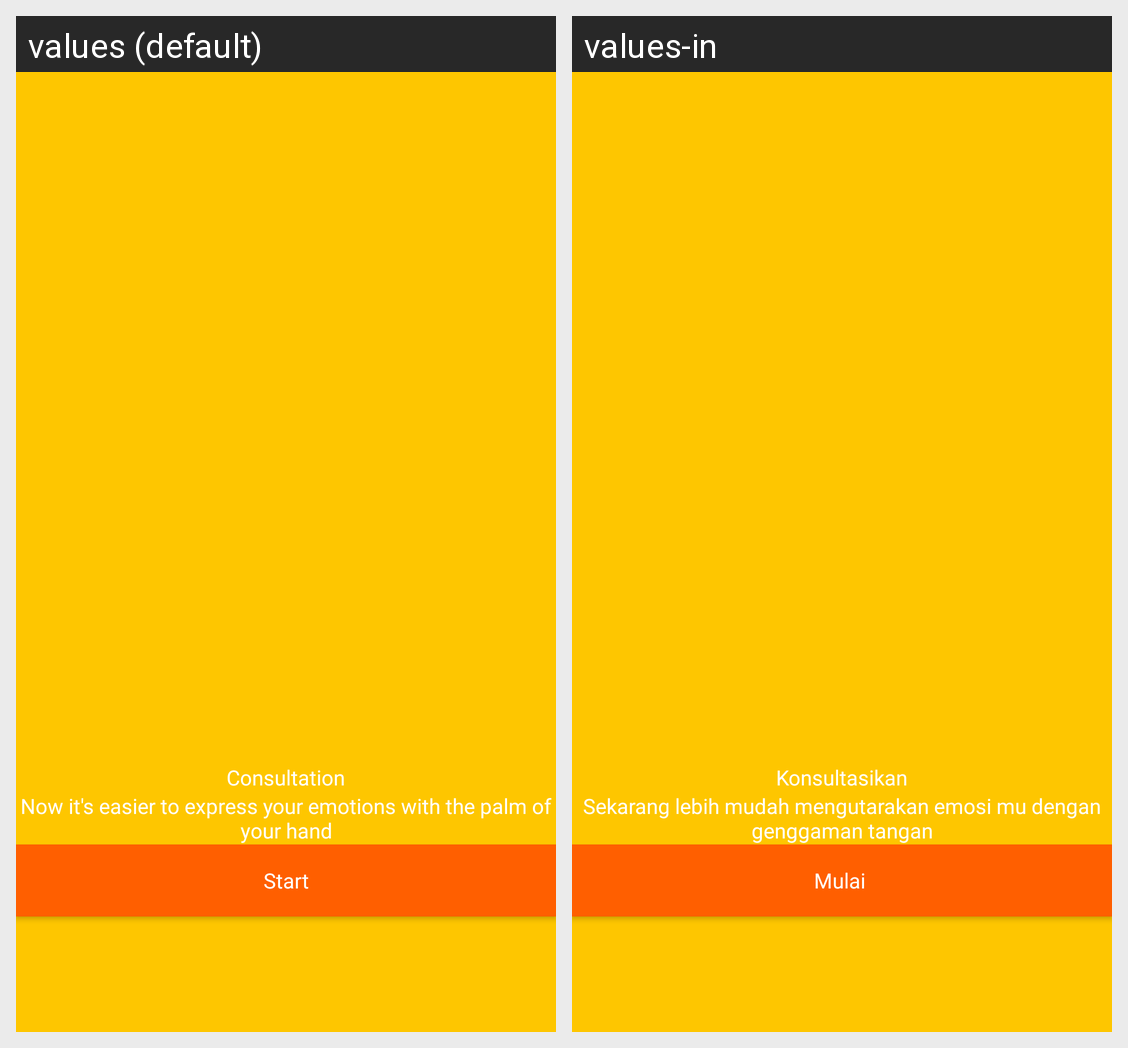

The same Android screen rendered under two of its app's locales, left to right. List the strings drawn on it with the default value and each locale's translation.
Android screen res/layout/activity_on_board.xml rendered under 2 locales, left to right: values (default), values-in. Device: Nexus 5 (rendered at 1080×1920; each locale shown at half size, 540×960, under a caption strip naming it); theme Theme.KoinstarConsultantV2.
Strings drawn on this screen, with the default value and each locale's value (text and hints the layout hard-codes, and strings that could not be matched under every locale, appear in the picture but are not listed):

on_board_title
  values: Consultation
  values-in: Konsultasikan

on_board_caption
  values: Now it's easier to express your emotions with the palm of your hand
  values-in: Sekarang lebih mudah mengutarakan emosi mu dengan genggaman tangan

mulai
  values: Start
  values-in: Mulai
